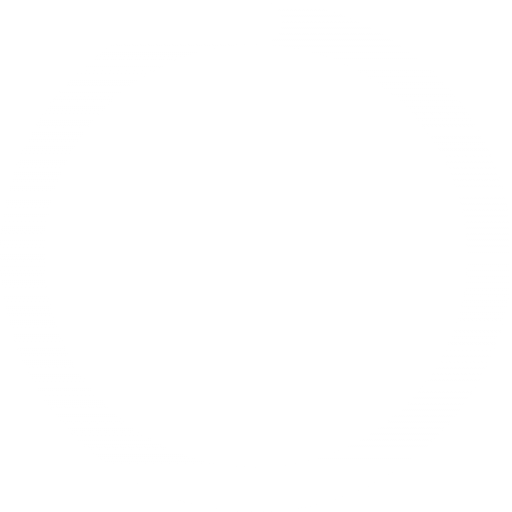
t = 0.00 s
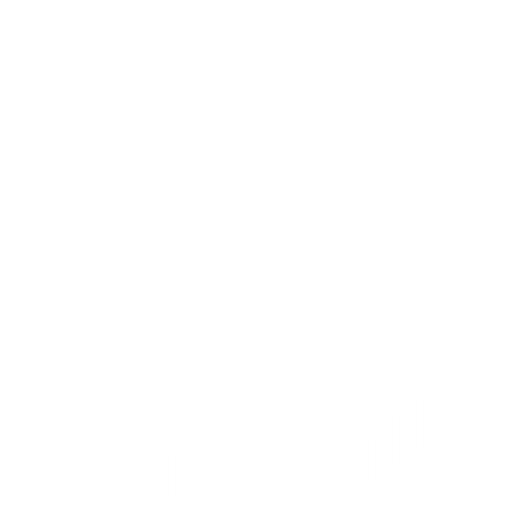
t = 0.25 s
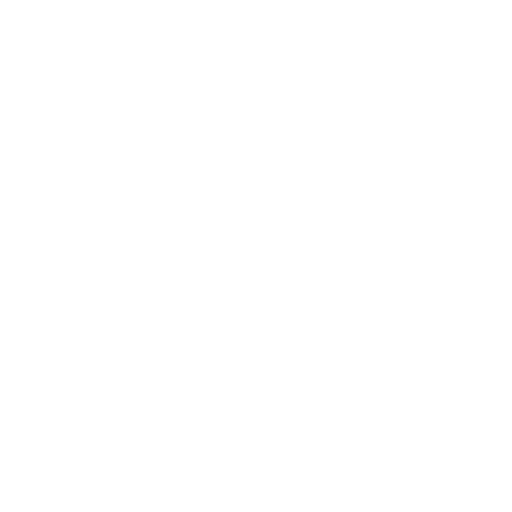
t = 0.50 s
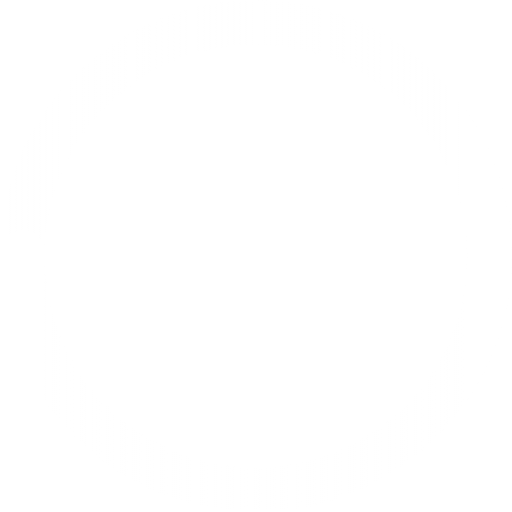
t = 0.75 s

The animated SVG that drew these frames (rendered in a browser with its animation timeline set to each time). Animation: 1 SMIL element (animateTransform=1); one cycle of 1.00 s, repeats indefinitely.

<svg width="100%" height="100%" viewBox="0 0 80 80" xmlns="http://www.w3.org/2000/svg">
  <defs>
    <linearGradient
      x1="94.0869141%"
      y1="0%"
      x2="94.0869141%"
      y2="90.559082%"
      id="linearGradient-1"
    >
      <stop stop-color="#fff" stop-opacity="0" offset="0%" />
      <stop stop-color="#fff" stop-opacity="0.3" offset="100%" />
    </linearGradient>
    <linearGradient
      x1="100%"
      y1="8.67370605%"
      x2="100%"
      y2="90.6286621%"
      id="linearGradient-2"
    >
      <stop stop-color="#fff" offset="0%" />
      <stop stop-color="#fff" stop-opacity="0.3" offset="100%" />
    </linearGradient>
  </defs>
  <g
    stroke="none"
    stroke-width="1"
    fill="none"
    fill-rule="evenodd"
    opacity="0.9"
  >
    <g>
      <path
        d="M40,0 C62.09139,0 80,17.90861 80,40 C80,62.09139 62.09139,80 40,80 L40,73 C58.2253967,73 73,58.2253967 73,40 C73,21.7746033 58.2253967,7 40,7 L40,0 Z"
        fill="url(#linearGradient-1)"
      />
      <path
        d="M40,0 L40,7 C21.7746033,7 7,21.7746033 7,40 C7,58.2253967 21.7746033,73 40,73 L40,80 C17.90861,80 0,62.09139 0,40 C0,17.90861 17.90861,0 40,0 Z"
        fill="url(#linearGradient-2)"
      />
      <circle id="Oval" fill="#fff" cx="40.5" cy="3.5" r="3.5" />
    </g>
    <animateTransform
      attributeName="transform"
      begin="0s"
      dur="1s"
      type="rotate"
      values="0 40 40;360 40 40"
      repeatCount="indefinite"
    />
  </g>
</svg>
